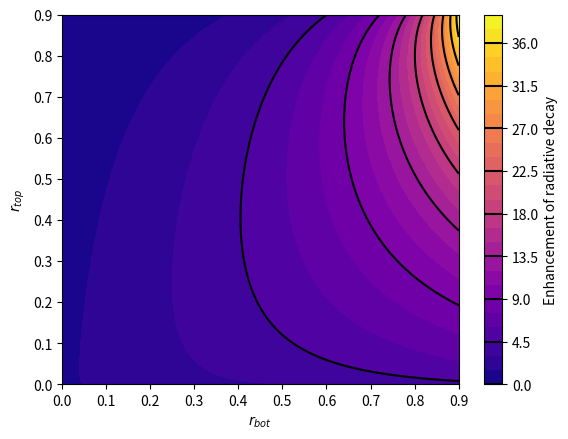

Python code for this plot:
import numpy as np
import matplotlib.pyplot as plt
import matplotlib.colors as colors


def g(r_bot, r_top):
    """
    Rate enhancement factor G for the peak emission rate on the optical axis through the top reflector
    of excited ions in the resonance antinode position (mid plane of the active region.

    Valid for all combinations of r_bot and r_top.

    Energy conservation requirements imply that g should be multiplied by the ratio of the
    excited state lifetimes with and without the cavity tau_cav/tau_0 to obtain the true
    intensity enhancement factor.

    :param r_bot: Reflectivity of the bottom side of the cavity
    :param r_top: Reflectivity of the top side of the cavity
    :return:
    """
    num = (1+np.sqrt(r_bot))**2 * (1-r_top)
    den = (1-np.sqrt(r_top*r_bot))**2
    return num / den


def contourPlot():
    plt.figure()

    x = np.linspace(0, 0.9, 200)    # r_bot
    y = np.linspace(0, 0.9, 200)    # r_top
    X, Y = np.meshgrid(x, y)

    zs = np.array([g(r_bot, r_top)
                   for r_bot, r_top in zip(np.ravel(X), np.ravel(Y))])

    Z = zs.reshape(X.shape)

    origin = 'lower'
    # origin = 'upper'
    lv = 30  # Levels of colours
    CS = plt.contourf(X, Y, Z, lv,
                      # levels=np.arange(0, 100, 5),
                      # norm=colors.LogNorm(vmin=Z.min(), vmax=Z.max()),
                      cmap=plt.cm.plasma,
                      origin=origin)

    CS2 = plt.contour(CS,
                      levels=CS.levels[::3],
                      colors='k',
                      origin=origin,
                      hold='on')

    plt.xlabel('$r_{bot}$')
    plt.ylabel('$r_{top}$')
    # Make a colorbar for the ContourSet returned by the contourf call.
    cbar = plt.colorbar(CS)
    cbar.ax.set_ylabel('Enhancement of radiative decay')
    # Add the contour line levels to the colorbar
    cbar.add_lines(CS2)

    # plt.title('')
    # plt.savefig('Images/contourfplot.png', dpi=900)

    plt.show()


def varyBot():
    r_top = 0.04
    r_bot = np.linspace(0.1, 0.9, 200)

    plt.figure()
    plt.plot(r_bot, g(r_bot, r_top))
    plt.xlabel('Reflectivity of the medium')
    plt.ylabel('Emission rate enhancement')
    plt.show()

if __name__ == "__main__":

    contourPlot()
    # varyBot()
